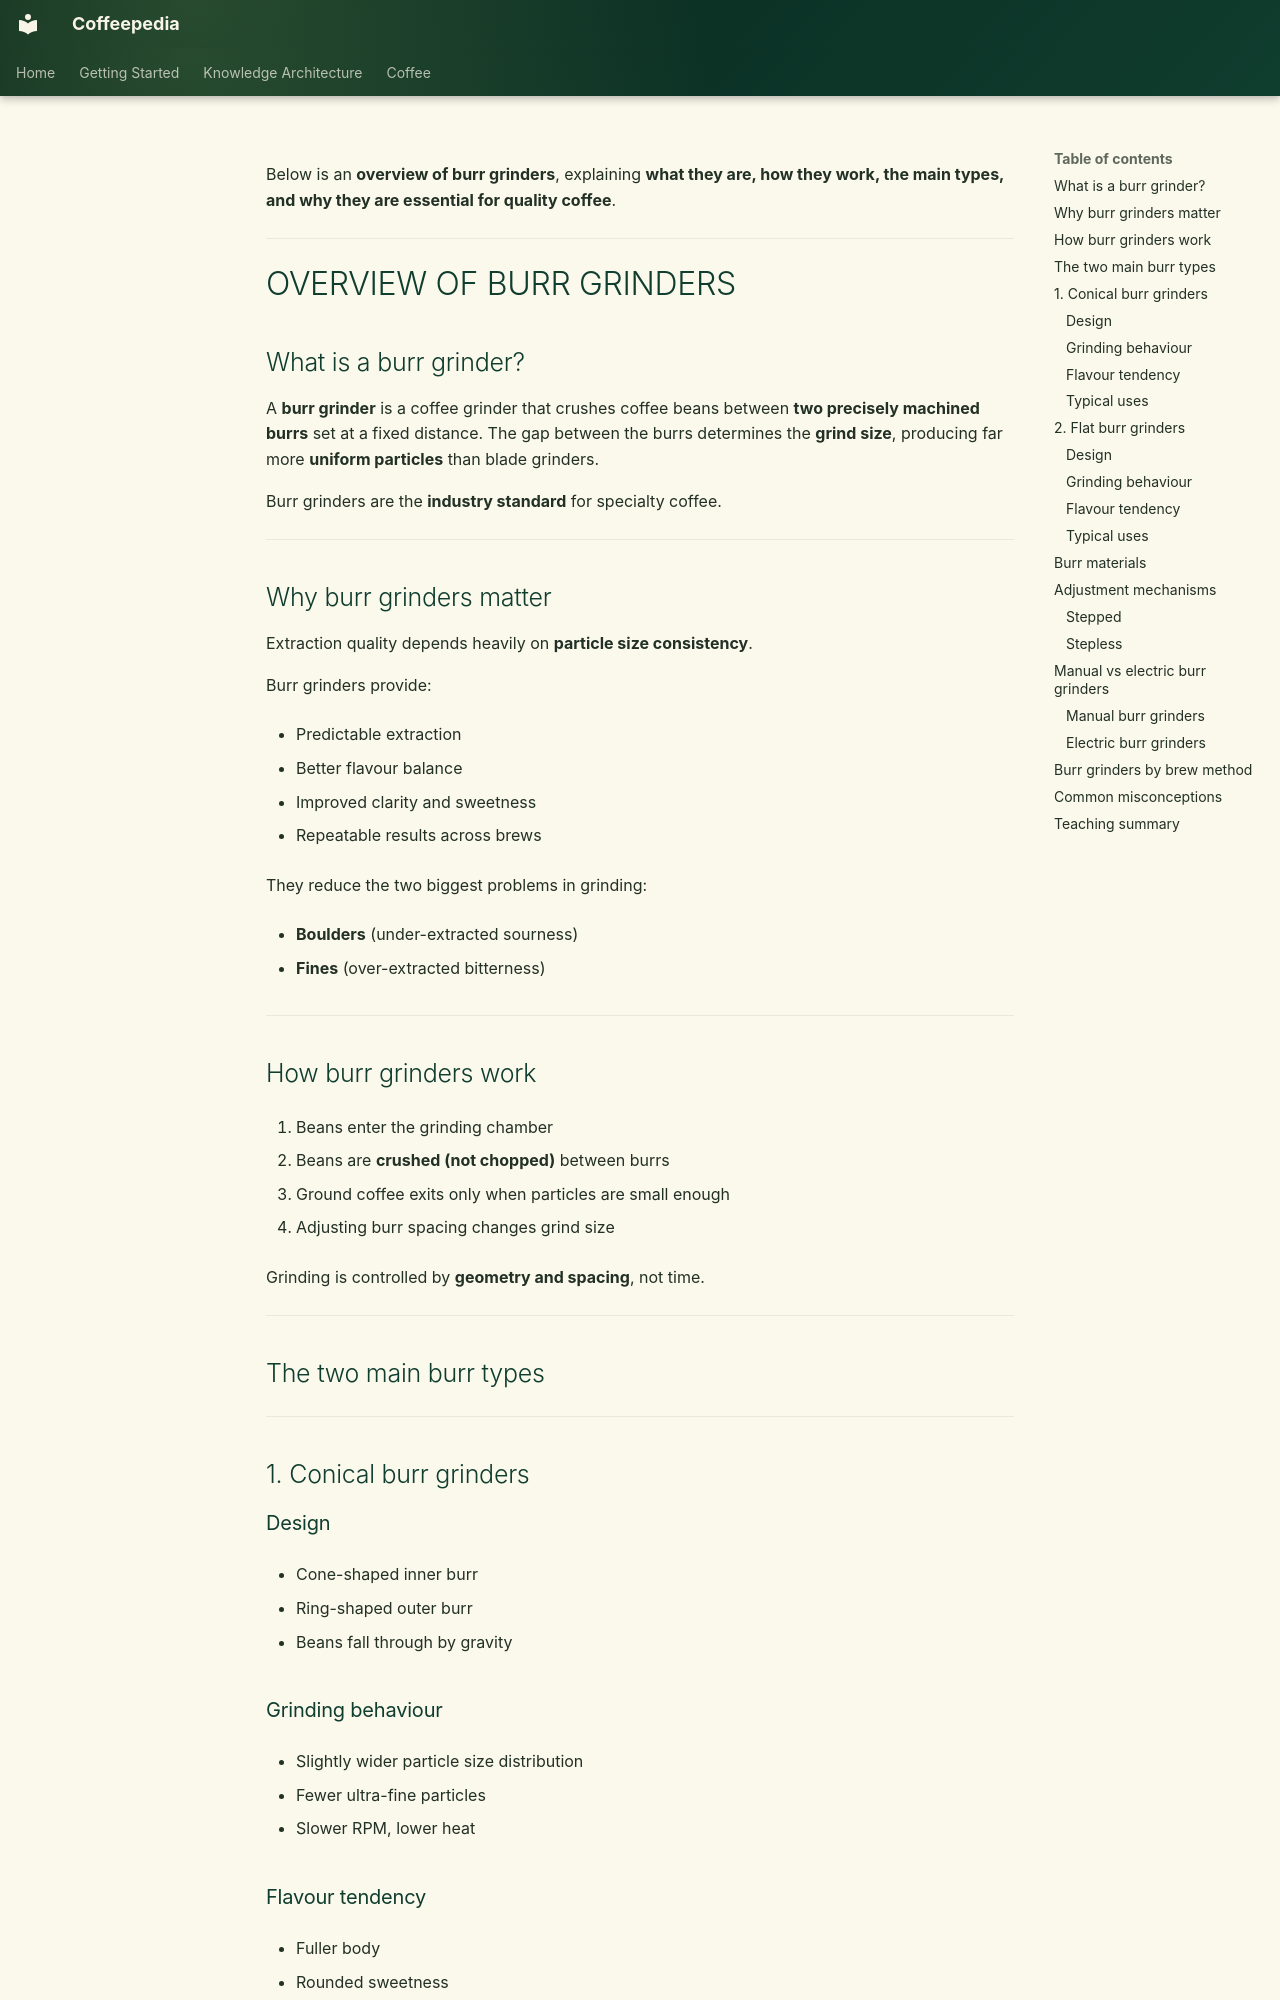

repository: Vauldt/all-about-coffee · page: coffee/grinders/burr-grinders/index.html · generator: mkdocs

---
title: "Burr grinders"
tags: [grinders]
status: Draft
aliases: []
related: []
---


Below is an **overview of burr grinders**, explaining **what they are, how they work, the main types, and why they are essential for quality coffee**.

---

# OVERVIEW OF BURR GRINDERS

## What is a burr grinder?

A **burr grinder** is a coffee grinder that crushes coffee beans between **two precisely machined burrs** set at a fixed distance. The gap between the burrs determines the **grind size**, producing far more **uniform particles** than blade grinders.

Burr grinders are the **industry standard** for specialty coffee.

---

## Why burr grinders matter

Extraction quality depends heavily on **particle size consistency**.

Burr grinders provide:

- Predictable extraction
    
- Better flavour balance
    
- Improved clarity and sweetness
    
- Repeatable results across brews
    

They reduce the two biggest problems in grinding:

- **Boulders** (under-extracted sourness)
    
- **Fines** (over-extracted bitterness)
    

---

## How burr grinders work

1. Beans enter the grinding chamber
    
2. Beans are **crushed (not chopped)** between burrs
    
3. Ground coffee exits only when particles are small enough
    
4. Adjusting burr spacing changes grind size
    

Grinding is controlled by **geometry and spacing**, not time.

---

## The two main burr types

---

## 1. Conical burr grinders

### Design

- Cone-shaped inner burr
    
- Ring-shaped outer burr
    
- Beans fall through by gravity
